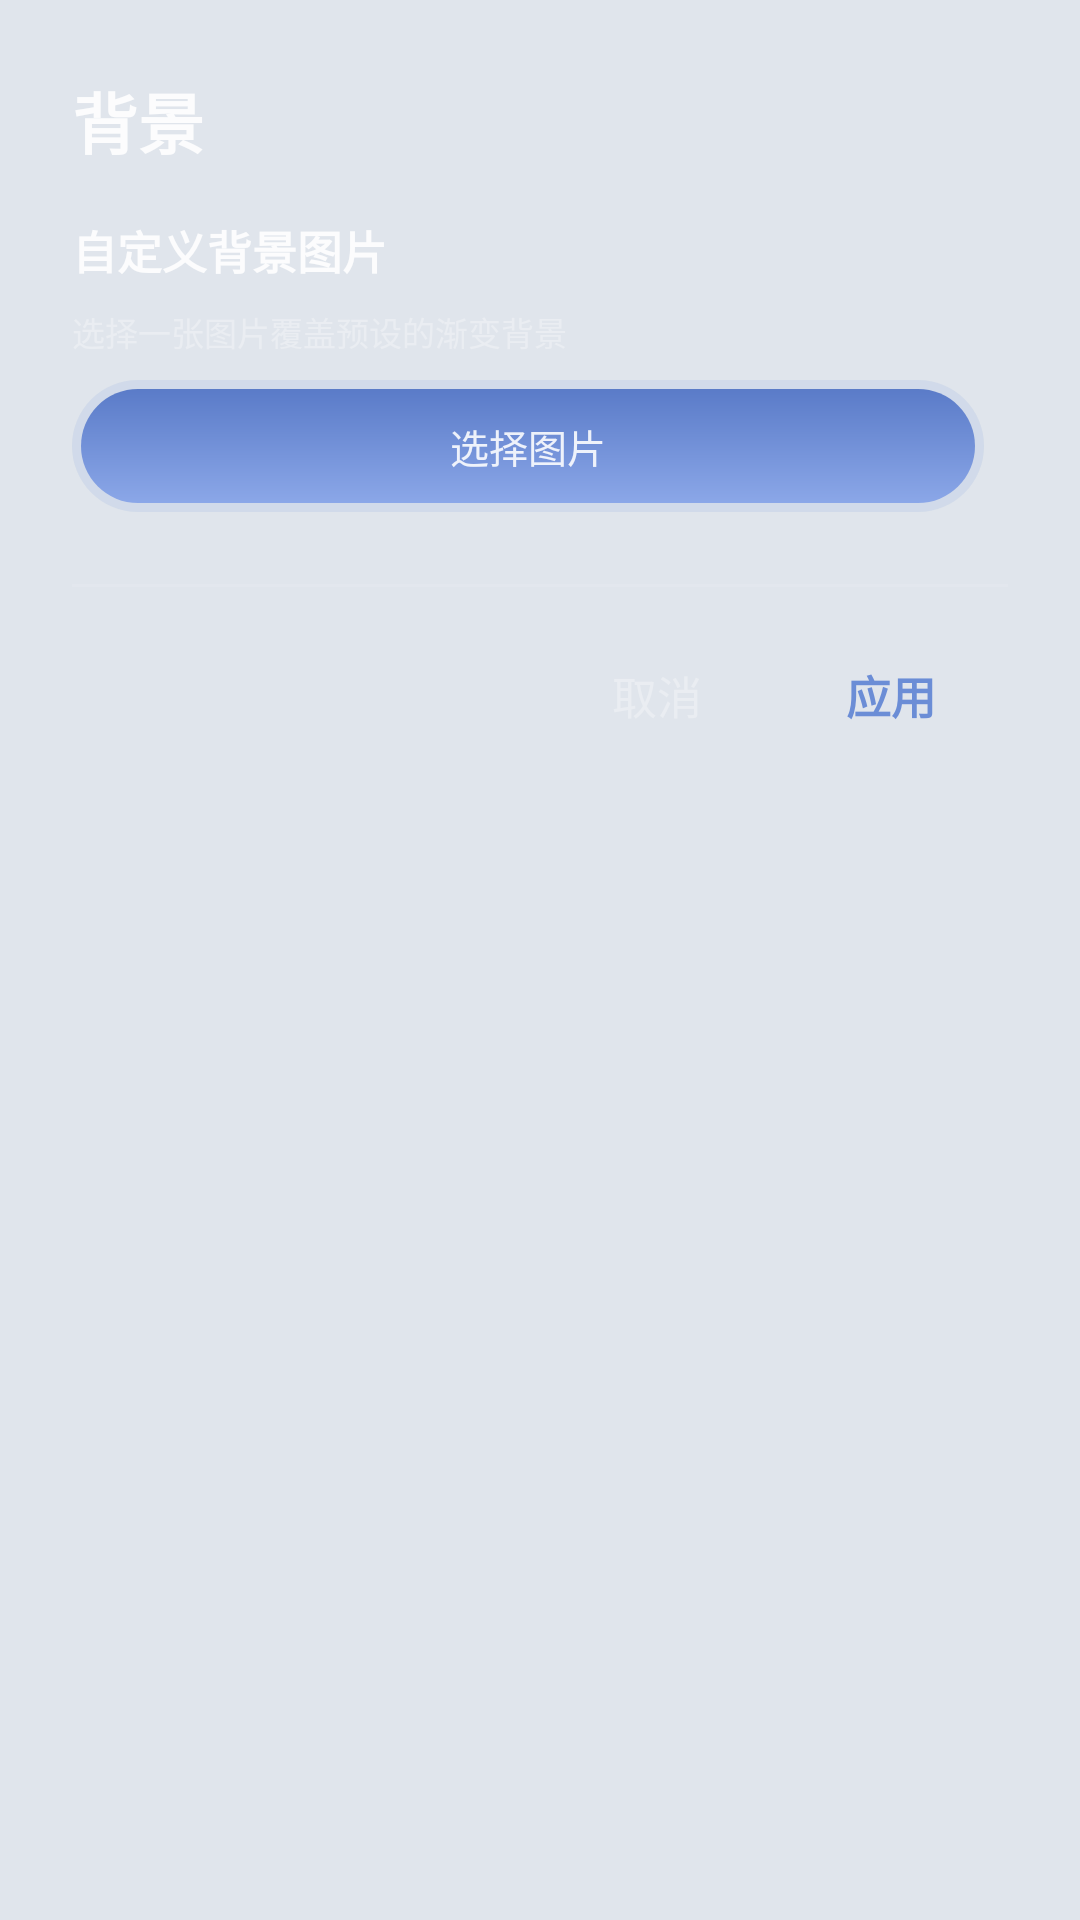

Android layout source for this screen:
<!-- AndroidManifest.xml: application theme Theme.BillBook -->
<!-- res/layout/dialog_theme_editor.xml -->
<?xml version="1.0" encoding="utf-8"?>
<ScrollView xmlns:android="http://schemas.android.com/apk/res/android"
    android:layout_width="match_parent"
    android:layout_height="wrap_content">

    <LinearLayout
        android:layout_width="match_parent"
        android:layout_height="wrap_content"
        android:orientation="vertical"
        android:padding="@dimen/spacing_lg">

        <TextView
            android:layout_width="wrap_content"
            android:layout_height="wrap_content"
            android:text="背景"
            android:textSize="@dimen/text_xl"
            android:textStyle="bold"
            android:textColor="@color/anime_text_primary"
            android:layout_marginBottom="@dimen/spacing_md" />

        
        <TextView
            android:layout_width="wrap_content"
            android:layout_height="wrap_content"
            android:text="自定义背景图片"
            android:textSize="@dimen/text_md"
            android:textStyle="bold"
            android:textColor="@color/anime_text_primary"
            android:layout_marginBottom="@dimen/spacing_sm" />

        <TextView
            android:layout_width="wrap_content"
            android:layout_height="wrap_content"
            android:text="选择一张图片覆盖预设的渐变背景"
            android:textSize="@dimen/text_xs"
            android:textColor="@color/anime_text_hint"
            android:layout_marginBottom="@dimen/spacing_sm" />

        
        <FrameLayout
            android:id="@+id/layoutImagePreview"
            android:layout_width="match_parent"
            android:layout_height="160dp"
            android:layout_marginBottom="@dimen/spacing_sm"
            android:background="@drawable/bg_glass_card"
            android:visibility="gone">

            <ImageView
                android:id="@+id/ivPreview"
                android:layout_width="match_parent"
                android:layout_height="match_parent"
                android:scaleType="centerCrop" />
        </FrameLayout>

        
        <LinearLayout
            android:layout_width="match_parent"
            android:layout_height="wrap_content"
            android:orientation="horizontal"
            android:layout_marginBottom="@dimen/spacing_lg">

            <FrameLayout
                android:id="@+id/btnPickImage"
                android:layout_width="0dp"
                android:layout_height="44dp"
                android:layout_weight="1"
                android:background="@drawable/bg_anime_button">

                <TextView
                    android:layout_width="wrap_content"
                    android:layout_height="wrap_content"
                    android:layout_gravity="center"
                    android:text="选择图片"
                    android:textColor="@color/anime_text_primary"
                    android:textSize="@dimen/text_sm" />
            </FrameLayout>

            <View
                android:layout_width="8dp"
                android:layout_height="match_parent" />

            <FrameLayout
                android:id="@+id/btnClearImage"
                android:layout_width="0dp"
                android:layout_height="44dp"
                android:layout_weight="1"
                android:background="@drawable/bg_anime_button"
                android:visibility="gone">

                <TextView
                    android:layout_width="wrap_content"
                    android:layout_height="wrap_content"
                    android:layout_gravity="center"
                    android:text="清除图片"
                    android:textColor="@color/anime_text_hint"
                    android:textSize="@dimen/text_sm" />
            </FrameLayout>
        </LinearLayout>

        
        <View
            android:layout_width="match_parent"
            android:layout_height="1dp"
            android:background="@color/anime_divider"
            android:layout_marginBottom="@dimen/spacing_md" />

        
        <LinearLayout
            android:layout_width="match_parent"
            android:layout_height="wrap_content"
            android:gravity="end"
            android:orientation="horizontal">

            <TextView
                android:id="@+id/btnCancel"
                android:layout_width="wrap_content"
                android:layout_height="40dp"
                android:gravity="center"
                android:paddingHorizontal="@dimen/spacing_lg"
                android:text="取消"
                android:textColor="@color/anime_text_hint"
                android:textSize="@dimen/text_md" />

            <TextView
                android:id="@+id/btnApply"
                android:layout_width="wrap_content"
                android:layout_height="40dp"
                android:gravity="center"
                android:paddingHorizontal="@dimen/spacing_lg"
                android:text="应用"
                android:textColor="@color/anime_accent"
                android:textSize="@dimen/text_md"
                android:textStyle="bold" />
        </LinearLayout>
    </LinearLayout>
</ScrollView>
<!-- resources referenced by this layout -->
<resources>
  <color name="anime_accent">#FF6B8DD6</color>
  <color name="anime_divider">#15FFFFFF</color>
  <color name="anime_text_hint">#50FFFFFF</color>
  <color name="anime_text_primary">#E0FFFFFF</color>
  <dimen name="spacing_lg">24dp</dimen>
  <dimen name="spacing_md">16dp</dimen>
  <dimen name="spacing_sm">8dp</dimen>
  <dimen name="text_md">15sp</dimen>
  <dimen name="text_sm">13sp</dimen>
  <dimen name="text_xl">22sp</dimen>
  <dimen name="text_xs">11sp</dimen>
  <!-- drawable bg_anime_button (drawable) -->
  <?xml version="1.0" encoding="utf-8"?>
  <layer-list xmlns:android="http://schemas.android.com/apk/res/android">
      
      <item>
          <shape android:shape="rectangle">
              <solid android:color="#206B8DD6" />
              <corners android:radius="28dp" />
          </shape>
      </item>
      
      <item
          android:bottom="3dp"
          android:left="3dp"
          android:right="3dp"
          android:top="3dp">
          <shape android:shape="rectangle">
              <gradient
                  android:angle="90"
                  android:endColor="#5A7BC8"
                  android:startColor="#8BA7E8"
                  android:type="linear" />
              <corners android:radius="24dp" />
          </shape>
      </item>
  </layer-list>
  <!-- drawable bg_glass_card (drawable) -->
  <?xml version="1.0" encoding="utf-8"?>
  <shape xmlns:android="http://schemas.android.com/apk/res/android"
      android:shape="rectangle">
      <solid android:color="#18FFFFFF" />
      <corners android:radius="16dp" />
      <stroke
          android:width="0.5dp"
          android:color="#20FFFFFF" />
  </shape>
  <style name="Theme.BillBook" parent="BillBookLightBase">
          <item name="colorPrimary">@color/colorPrimary</item>
          <item name="colorPrimaryDark">@color/colorPrimaryDark</item>
          <item name="colorAccent">@color/colorAccent</item>
          <item name="android:windowBackground">@color/bg_page</item>
          <item name="android:statusBarColor">@android:color/transparent</item>
          <item name="android:navigationBarColor">@android:color/transparent</item>
      </style>
  <style name="BillBookLightBase" parent="Theme.MaterialComponents.Light.NoActionBar" />
  <color name="colorPrimary">#6B8DD6</color>
  <color name="colorPrimaryDark">#5A7BC8</color>
  <color name="colorAccent">#8BA7E8</color>
  <color name="bg_page">#E0E5EC</color>
</resources>
